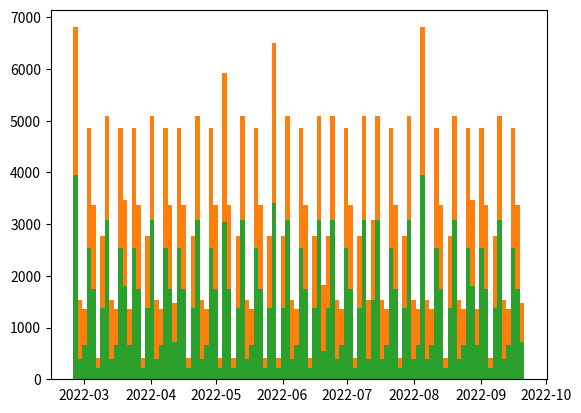

Reproduce this figure in Python.
import datetime

import numpy as np
import matplotlib.pyplot as plt
import random
from scipy.stats import expon
import pandas as pd

pd.option_context('display.max_rows', 100,
                  'display.max_columns', None,
                  'display.precision', 3,
                  )

probabilities = [0.013, 0.03123, 0.105, 0.2, 0.29, 0.24, 0.12]
days = [1, 2, 3, 4, 5, 6, 7]


def tweak_probabilities(probabilities, variation):
    def twk_p(p):
        new_p = round(random.uniform(p * (1 - variation), p * (1 + variation)), 5)
        return new_p

    probabilities = [twk_p(x) for x in probabilities]
    return probabilities


def get_frequencies(sample_size, probabilities):
    frequencies = [int(round(x * sample_size, 0)) for x in probabilities]

    return frequencies


def get_week_day_list(days, frequencies):
    d_f_dict = dict(zip(days, frequencies))
    d_f_dict = [[k, v] for k, v in d_f_dict.items()]
    d_f_dict = [[x[0]] * x[1] for x in d_f_dict]
    d_f_dict = [j for i in d_f_dict for j in i]
    return d_f_dict


def get_transaction_list(sample_size, max_value_coef):
    transactions = expon.rvs(scale=max_value_coef, loc=1,
                             size=sample_size)  # scale reik empriškai išsibandyti, kad pasiekt reikiamą sumą
    transactions = [int(round(x, 0)) for x in transactions]
    return transactions


def equalize_list_length(col1, col2):
    if len(col1) > len(col2):
        col1 = col1[0:len(col2)]
    else:
        col2 = col2[0:len(col1)]
    return col1, col2


def get_day_n_transaction_df(days, probabilities, variation, sample_size, max_value_coef):
    probabilities = tweak_probabilities(probabilities, variation=variation)
    frequencies = get_frequencies(sample_size, probabilities)

    week_day_list = get_week_day_list(days, frequencies)
    transaction_list = get_transaction_list(sample_size, max_value_coef)

    week_day_list, transaction_list = equalize_list_length(week_day_list, transaction_list)
    df = pd.DataFrame({'week_day': week_day_list, 'transactions_eur': transaction_list})
    return df


def get_date_df():
    df_date = pd.DataFrame({'date': pd.date_range(start="2022-02-24", end="2022-09-21")})
    df_date['week_day'] = df_date['date'].dt.weekday + 1
    return df_date


fond_ltv = ['laisves_tv', 10000, 1000]
fond_BnY = ['Blue and Yellow', 5000, 500]
fond_1k = ['1K', 1000, 100]

df_all_fonds = pd.DataFrame(columns=['date', 'transactions_eur', 'fondas'])
for fond in [fond_1k, fond_ltv, fond_BnY]:
    fond_name = fond[0]
    sample_size = fond[1]
    max_value_coef = fond[2]

    df_days_n_trans = get_day_n_transaction_df(days,
                                               probabilities, variation=0.2,
                                               sample_size=sample_size, max_value_coef=max_value_coef)

    df_date = get_date_df()

    df_fond = df_date.merge(df_days_n_trans, on='week_day', how='right').drop('week_day', axis=1)
    df_fond['fondas'] = fond_name
    # df_fond.to_csv(f'outputs/{fond_name}.tsv', sep='\t', index=False)

    df_all_fonds = pd.concat([df_fond, df_all_fonds])
    plt.hist(df_fond['date'], bins=100)
    plt.show()

# df_all_fonds.to_csv(f'outputs/UKR_fonds.tsv', sep='\t', index=False)
